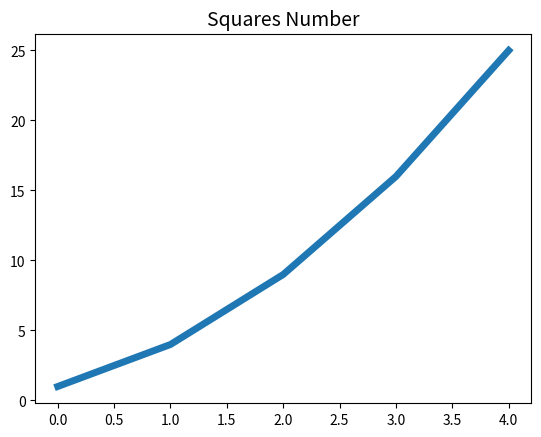

This figure's Python source:
import matplotlib.pyplot as plt
squares = [1,4,9,16,25]
plt.plot(squares,linewidth=5)
plt.title("Squares Number",fontsize=14)
# plt.xlabel("Squares",fontsize=14)
# plt.ylabel("Number",frotsize=14)
plt.show()